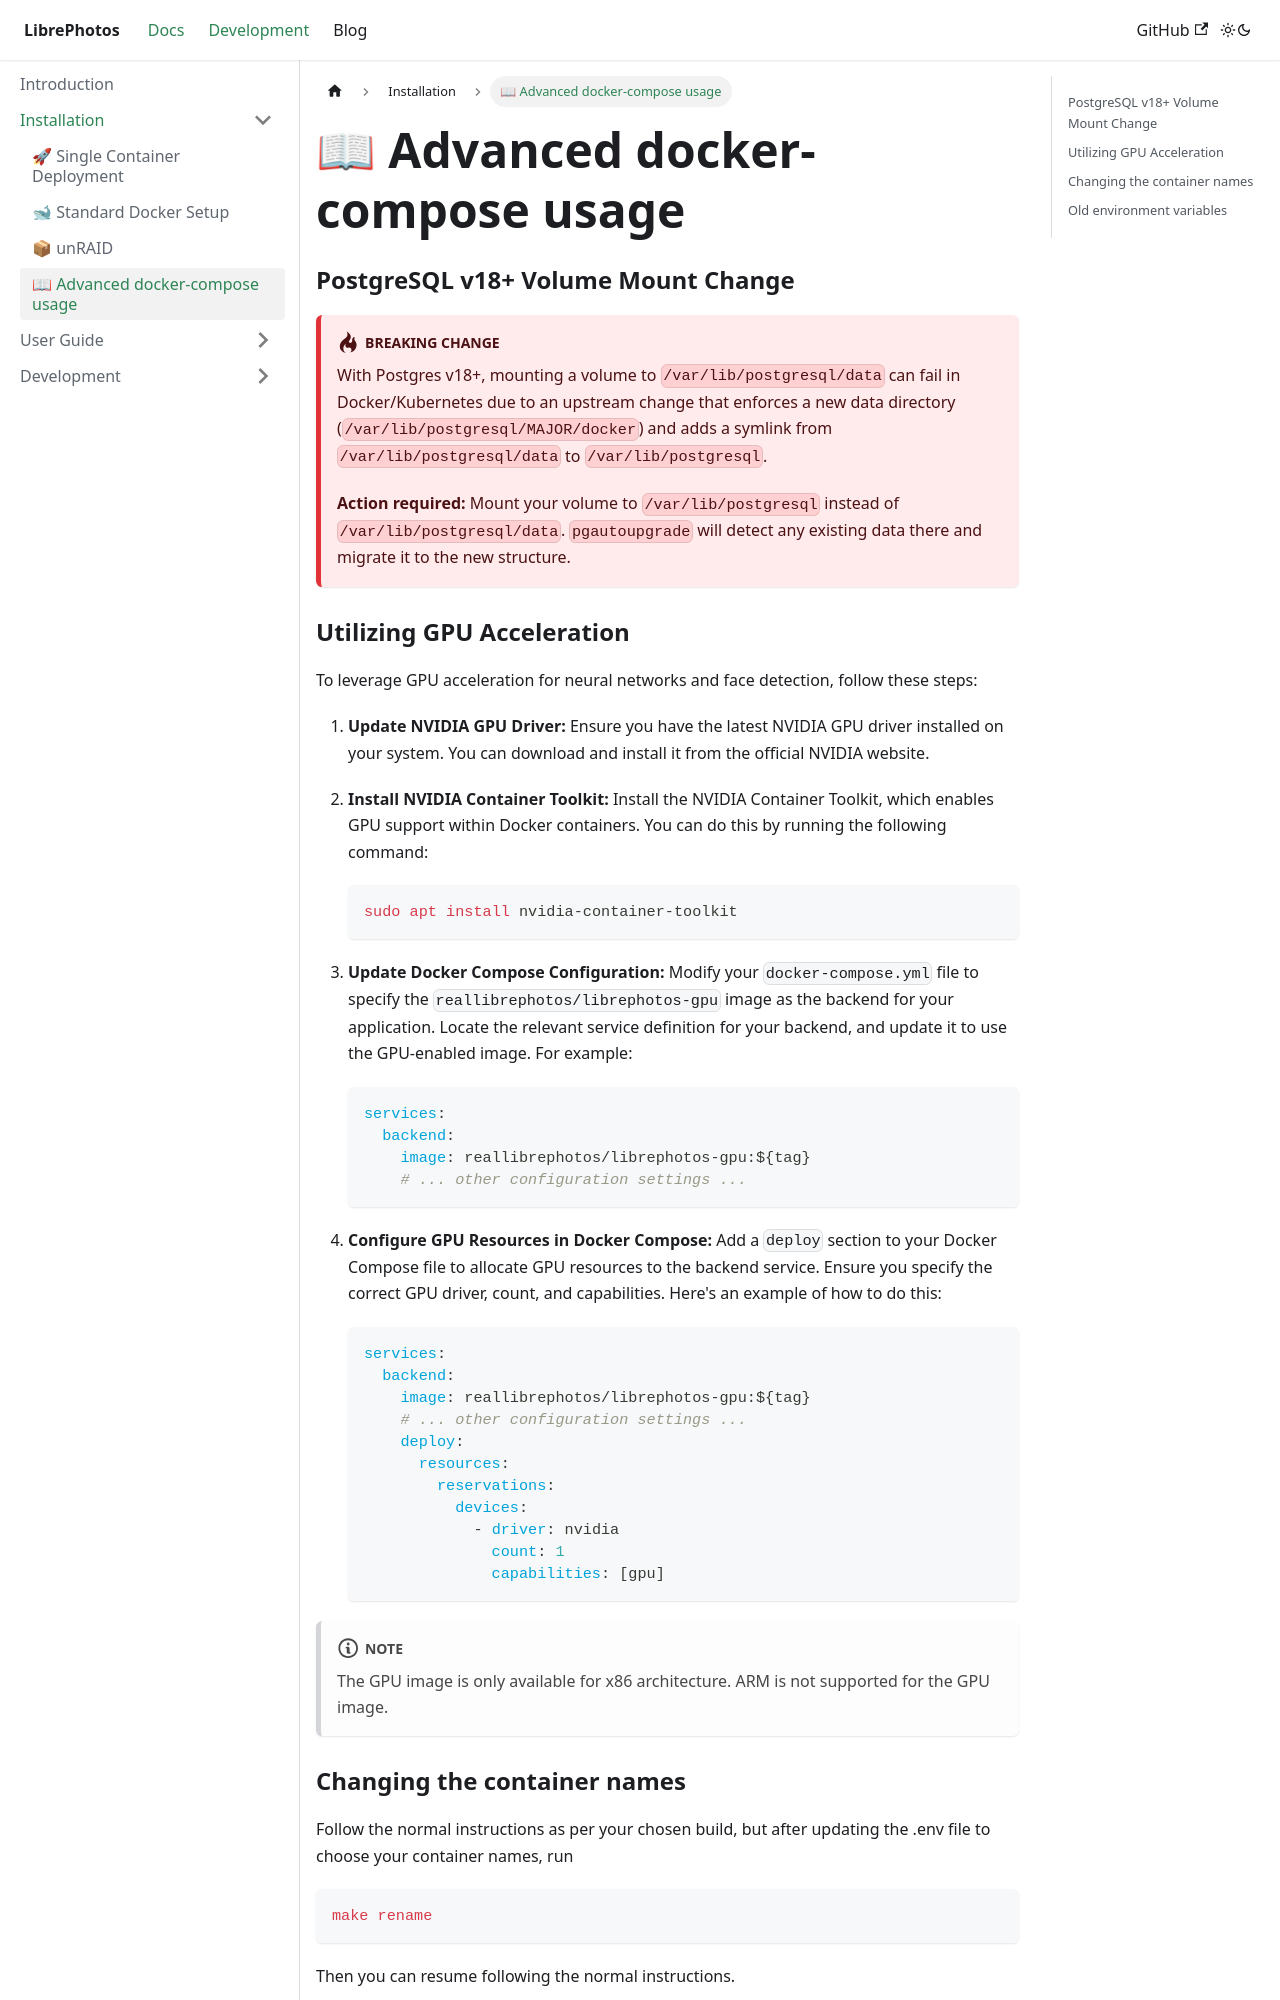

repository: LibrePhotos/librephotos.docs · page: docs/installation/environment-variables/index.html · generator: docusaurus

---
title: "📖 Advanced docker-compose usage"
excerpt: "Here are a couple of advanced tips"
sidebar_position: 5
---

### PostgreSQL v18+ Volume Mount Change

:::warning Breaking Change
With Postgres v18+, mounting a volume to `/var/lib/postgresql/data` can fail in Docker/Kubernetes due to an upstream change that enforces a new data directory (`/var/lib/postgresql/MAJOR/docker`) and adds a symlink from `/var/lib/postgresql/data` to `/var/lib/postgresql`.

**Action required:** Mount your volume to `/var/lib/postgresql` instead of `/var/lib/postgresql/data`. `pgautoupgrade` will detect any existing data there and migrate it to the new structure.
:::
